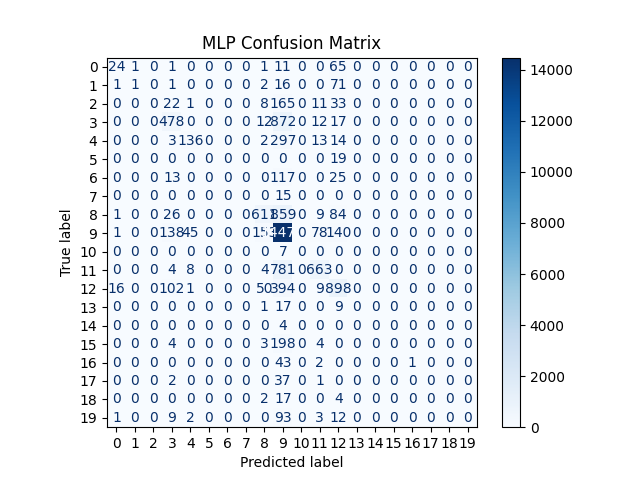

The table this chart was drawn from, first rows:
, 0, 1, 2, 3, 4, 5, 6, 7, 8, 9, 10, 11, 12, 13, 14, 15, 16, 17, 18, 19
0, 24, 1, 0, 1, 0, 0, 0, 0, 1, 11, 0, 0, 65, 0, 0, 0, 0, 0, 0, 0
1, 1, 1, 0, 1, 0, 0, 0, 0, 2, 16, 0, 0, 71, 0, 0, 0, 0, 0, 0, 0
2, 0, 0, 0, 22, 1, 0, 0, 0, 8, 165, 0, 11, 33, 0, 0, 0, 0, 0, 0, 0
3, 0, 0, 0, 478, 0, 0, 0, 0, 12, 872, 0, 12, 17, 0, 0, 0, 0, 0, 0, 0
4, 0, 0, 0, 3, 136, 0, 0, 0, 2, 297, 0, 13, 14, 0, 0, 0, 0, 0, 0, 0
5, 0, 0, 0, 0, 0, 0, 0, 0, 0, 0, 0, 0, 19, 0, 0, 0, 0, 0, 0, 0
6, 0, 0, 0, 13, 0, 0, 0, 0, 0, 117, 0, 0, 25, 0, 0, 0, 0, 0, 0, 0
7, 0, 0, 0, 0, 0, 0, 0, 0, 0, 15, 0, 0, 0, 0, 0, 0, 0, 0, 0, 0
8, 1, 0, 0, 26, 0, 0, 0, 0, 611, 859, 0, 9, 84, 0, 0, 0, 0, 0, 0, 0
9, 1, 0, 0, 138, 45, 0, 0, 0, 153, 14478, 0, 78, 140, 0, 0, 0, 0, 0, 0, 0
10, 0, 0, 0, 0, 0, 0, 0, 0, 0, 7, 0, 0, 0, 0, 0, 0, 0, 0, 0, 0
11, 0, 0, 0, 4, 8, 0, 0, 0, 4, 781, 0, 663, 0, 0, 0, 0, 0, 0, 0, 0
12, 16, 0, 0, 102, 1, 0, 0, 0, 50, 394, 0, 9, 898, 0, 0, 0, 0, 0, 0, 0
13, 0, 0, 0, 0, 0, 0, 0, 0, 1, 17, 0, 0, 9, 0, 0, 0, 0, 0, 0, 0
14, 0, 0, 0, 0, 0, 0, 0, 0, 0, 4, 0, 0, 0, 0, 0, 0, 0, 0, 0, 0
15, 0, 0, 0, 4, 0, 0, 0, 0, 3, 198, 0, 4, 0, 0, 0, 0, 0, 0, 0, 0
16, 0, 0, 0, 0, 0, 0, 0, 0, 0, 43, 0, 2, 0, 0, 0, 0, 1, 0, 0, 0
17, 0, 0, 0, 2, 0, 0, 0, 0, 0, 37, 0, 1, 0, 0, 0, 0, 0, 0, 0, 0
18, 0, 0, 0, 0, 0, 0, 0, 0, 2, 17, 0, 0, 4, 0, 0, 0, 0, 0, 0, 0
19, 1, 0, 0, 9, 2, 0, 0, 0, 0, 93, 0, 3, 12, 0, 0, 0, 0, 0, 0, 0
